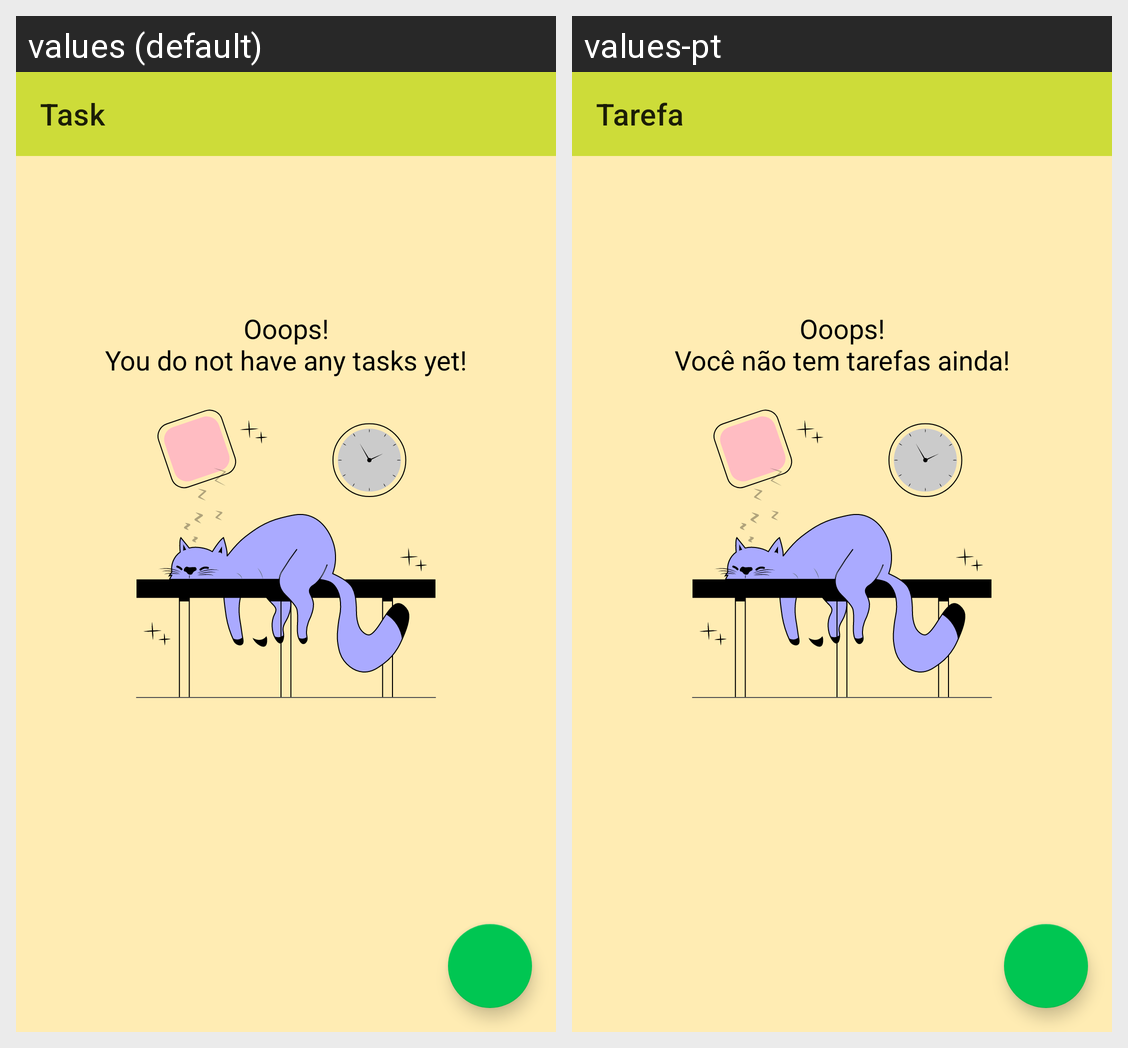

Here is an Android app screen in its default locale and in the app's own translations. Write out the translated-string differences for the strings that appear on this screen.
Android screen res/layout/activity_main.xml rendered under 2 locales, left to right: values (default), values-pt. Device: Nexus 5 (rendered at 1080×1920; each locale shown at half size, 540×960, under a caption strip naming it); theme Theme.ToDoTask.
Strings drawn on this screen, with the default value and each locale's value (text and hints the layout hard-codes, and strings that could not be matched under every locale, appear in the picture but are not listed):

task
  values: Task
  values-pt: Tarefa

task_empty_list_message
  values: Ooops!
      You do not have any tasks yet!
  values-pt: Ooops!
      Você não tem tarefas ainda!
